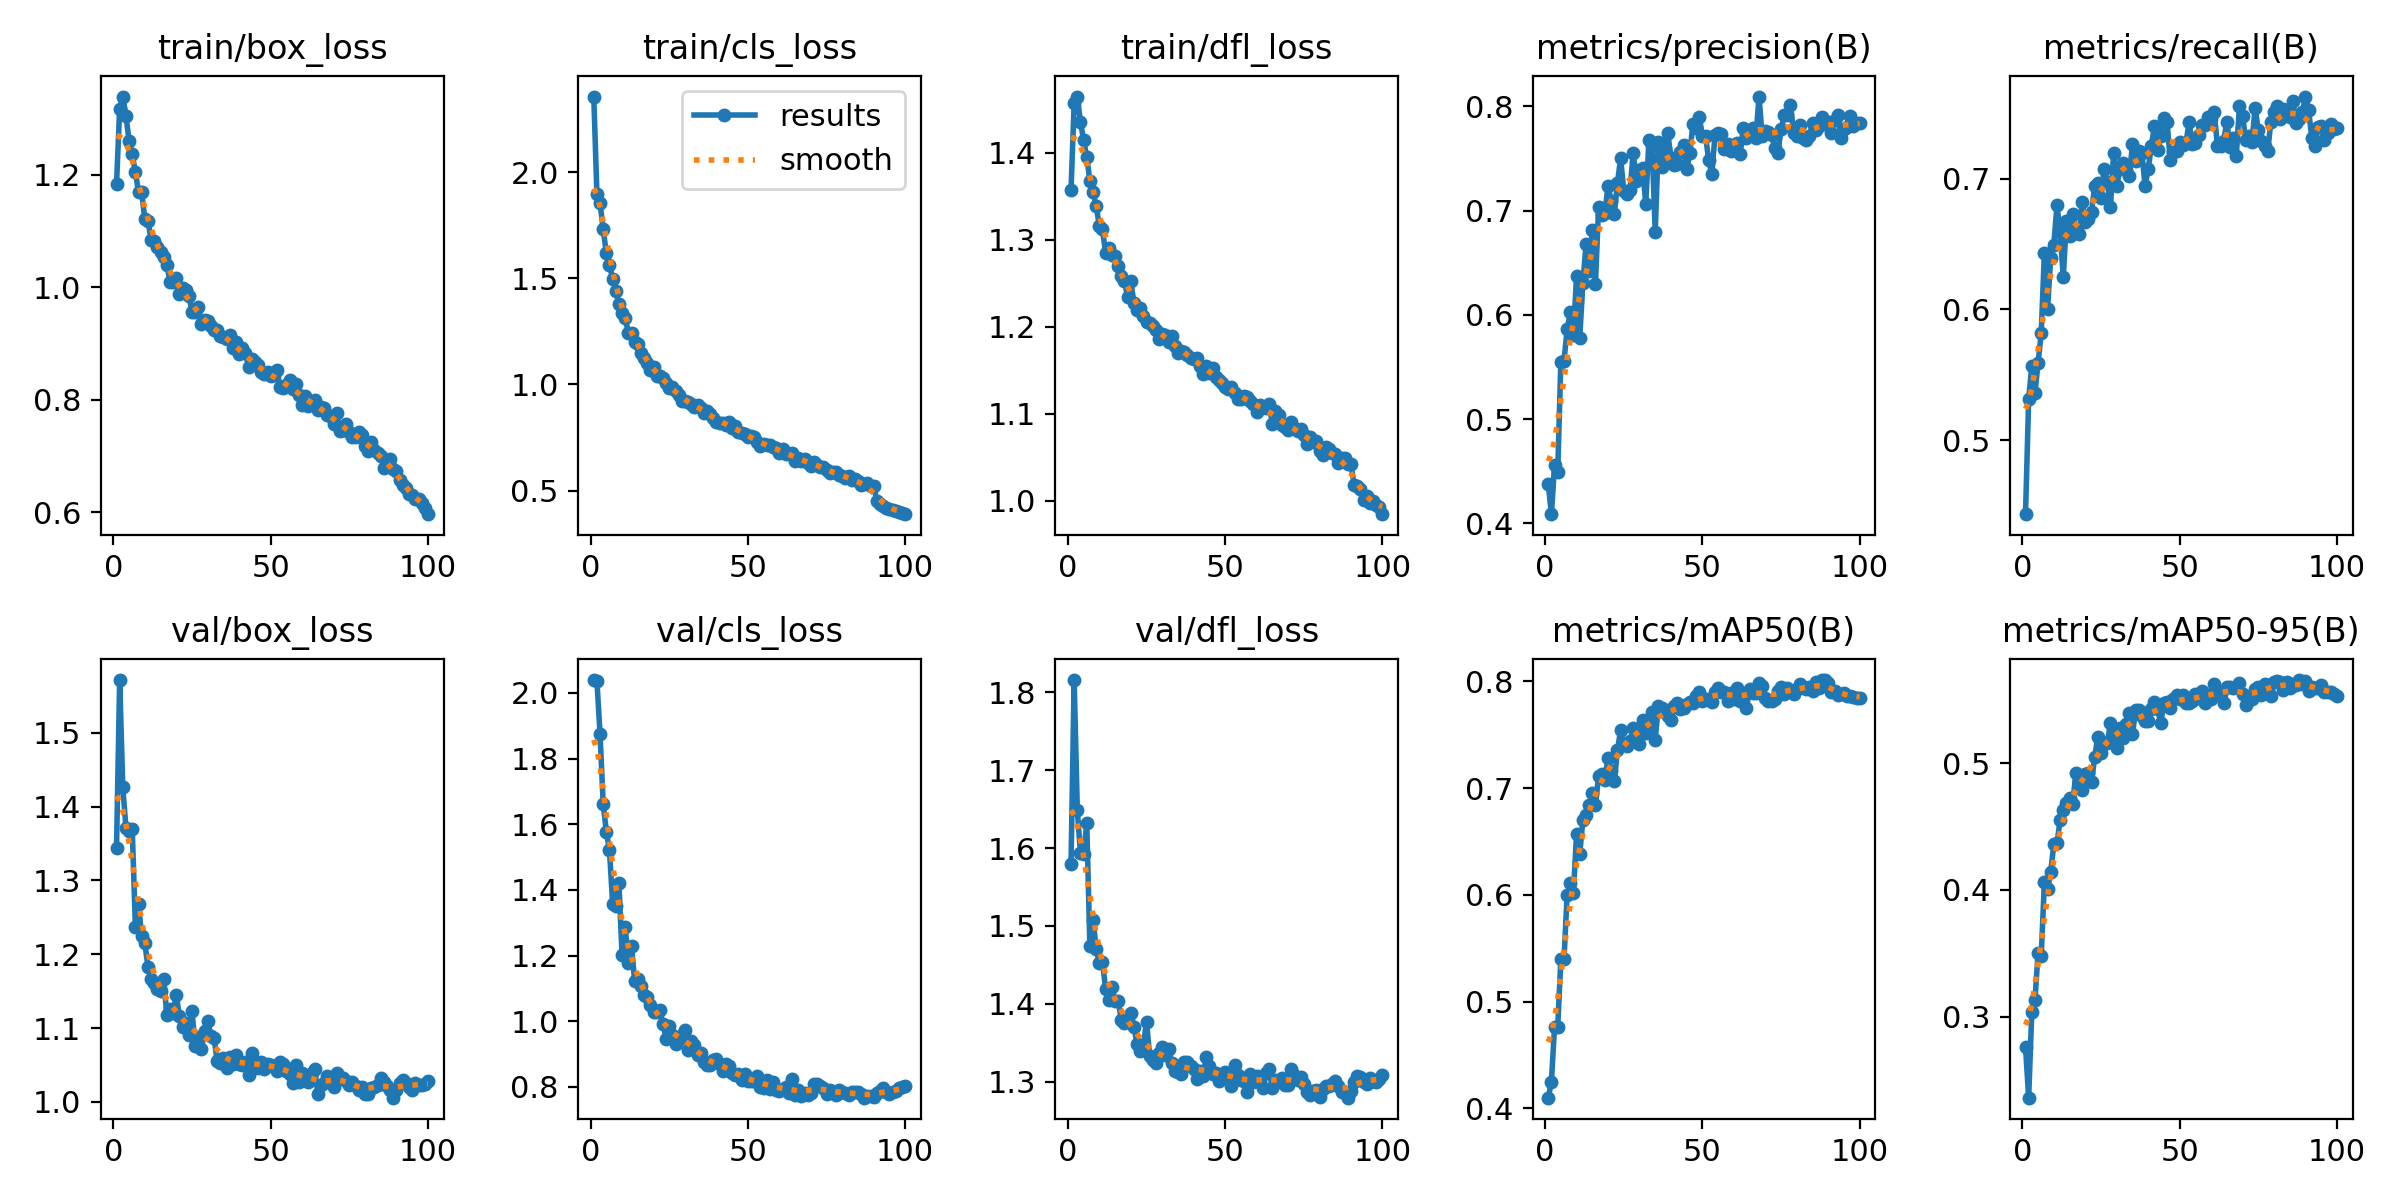

The file beside this chart, header and first rows:
epoch, time, train/box_loss, train/cls_loss, train/dfl_loss, metrics/precision(B), metrics/recall(B), metrics/mAP50(B), metrics/mAP50-95(B), val/box_loss, val/cls_loss, val/dfl_loss, lr/pg0, lr/pg1, lr/pg2
1, 189.2, 1.183, 2.355, 1.357, 0.4378, 0.4436, 0.41, 0.2763, 1.344, 2.039, 1.58, 0.0003329, 0.0003329, 0.0003329
2, 376.9, 1.316, 1.898, 1.457, 0.4088, 0.5315, 0.4248, 0.2363, 1.572, 2.036, 1.815, 0.0006597, 0.0006597, 0.0006597
3, 563.9, 1.339, 1.854, 1.465, 0.456, 0.5569, 0.4766, 0.304, 1.426, 1.875, 1.649, 0.0009798, 0.0009798, 0.0009798
4, 750.9, 1.305, 1.73, 1.435, 0.4491, 0.5363, 0.4758, 0.3131, 1.371, 1.661, 1.594, 0.0009703, 0.0009703, 0.0009703
5, 938.1, 1.26, 1.617, 1.415, 0.5551, 0.5592, 0.5397, 0.3505, 1.367, 1.577, 1.592, 0.0009604, 0.0009604, 0.0009604
6, 1125, 1.237, 1.562, 1.395, 0.5558, 0.5823, 0.5395, 0.3482, 1.37, 1.52, 1.632, 0.0009505, 0.0009505, 0.0009505
7, 1312, 1.204, 1.495, 1.368, 0.5861, 0.6434, 0.6002, 0.4062, 1.237, 1.358, 1.474, 0.0009406, 0.0009406, 0.0009406
8, 1499, 1.169, 1.44, 1.355, 0.6023, 0.6002, 0.6114, 0.401, 1.268, 1.35, 1.508, 0.0009307, 0.0009307, 0.0009307
9, 1685, 1.168, 1.379, 1.339, 0.5804, 0.6393, 0.602, 0.4143, 1.224, 1.421, 1.471, 0.0009208, 0.0009208, 0.0009208
10, 1872, 1.121, 1.336, 1.316, 0.6377, 0.6496, 0.6572, 0.4359, 1.215, 1.201, 1.452, 0.0009109, 0.0009109, 0.0009109
11, 2059, 1.118, 1.313, 1.312, 0.578, 0.6796, 0.6378, 0.4366, 1.183, 1.288, 1.453, 0.000901, 0.000901, 0.000901
12, 2246, 1.085, 1.242, 1.285, 0.6301, 0.6589, 0.6702, 0.4551, 1.166, 1.178, 1.42, 0.0008911, 0.0008911, 0.0008911
13, 2432, 1.082, 1.241, 1.29, 0.6675, 0.6248, 0.6747, 0.4628, 1.16, 1.229, 1.405, 0.0008812, 0.0008812, 0.0008812
14, 2619, 1.071, 1.202, 1.282, 0.6423, 0.6674, 0.6839, 0.4686, 1.153, 1.122, 1.421, 0.0008713, 0.0008713, 0.0008713
15, 2806, 1.063, 1.19, 1.281, 0.6814, 0.6563, 0.6957, 0.4724, 1.15, 1.127, 1.404, 0.0008614, 0.0008614, 0.0008614
16, 2992, 1.054, 1.148, 1.27, 0.6298, 0.6728, 0.6837, 0.4679, 1.167, 1.106, 1.404, 0.0008515, 0.0008515, 0.0008515
17, 3179, 1.04, 1.124, 1.258, 0.7038, 0.6598, 0.7116, 0.4922, 1.117, 1.078, 1.379, 0.0008416, 0.0008416, 0.0008416
18, 3366, 1.01, 1.101, 1.253, 0.6959, 0.6574, 0.7136, 0.4862, 1.126, 1.072, 1.376, 0.0008317, 0.0008317, 0.0008317
19, 3553, 1.009, 1.069, 1.234, 0.6974, 0.6818, 0.708, 0.479, 1.121, 1.05, 1.378, 0.0008218, 0.0008218, 0.0008218
20, 3739, 1.017, 1.082, 1.252, 0.7238, 0.6667, 0.7282, 0.4914, 1.145, 1.029, 1.388, 0.0008119, 0.0008119, 0.0008119
21, 3926, 0.9887, 1.041, 1.228, 0.7092, 0.669, 0.7159, 0.4922, 1.116, 1.027, 1.371, 0.000802, 0.000802, 0.000802
22, 4112, 0.9979, 1.042, 1.219, 0.6964, 0.6748, 0.7063, 0.4849, 1.102, 1.035, 1.348, 0.0007921, 0.0007921, 0.0007921
23, 4299, 0.9954, 1.029, 1.222, 0.7268, 0.6943, 0.7355, 0.5051, 1.107, 0.9929, 1.34, 0.0007822, 0.0007822, 0.0007822
24, 4485, 0.9852, 1.006, 1.212, 0.75, 0.6963, 0.7542, 0.5206, 1.091, 0.9459, 1.347, 0.0007723, 0.0007723, 0.0007723
25, 4672, 0.9566, 0.981, 1.205, 0.7189, 0.6853, 0.7415, 0.508, 1.123, 0.9847, 1.377, 0.0007624, 0.0007624, 0.0007624
26, 4858, 0.9552, 0.9857, 1.204, 0.716, 0.7071, 0.7398, 0.5159, 1.076, 0.9593, 1.333, 0.0007525, 0.0007525, 0.0007525
27, 5045, 0.9644, 0.971, 1.201, 0.7195, 0.6971, 0.7441, 0.516, 1.088, 0.9308, 1.328, 0.0007426, 0.0007426, 0.0007426
28, 5231, 0.9342, 0.9481, 1.196, 0.7556, 0.6782, 0.7558, 0.5313, 1.072, 0.9448, 1.324, 0.0007327, 0.0007327, 0.0007327
29, 5418, 0.9417, 0.9211, 1.186, 0.7284, 0.7192, 0.7546, 0.5221, 1.097, 0.9577, 1.337, 0.0007228, 0.0007228, 0.0007228
30, 5604, 0.9396, 0.9215, 1.191, 0.7387, 0.6944, 0.7413, 0.5117, 1.11, 0.9719, 1.345, 0.0007129, 0.0007129, 0.0007129
31, 5791, 0.9319, 0.9171, 1.191, 0.7404, 0.707, 0.7636, 0.5277, 1.089, 0.9113, 1.335, 0.000703, 0.000703, 0.000703
32, 5977, 0.9245, 0.9069, 1.183, 0.7064, 0.7123, 0.7516, 0.52, 1.086, 0.9395, 1.343, 0.0006931, 0.0006931, 0.0006931
33, 6164, 0.9243, 0.8953, 1.19, 0.7676, 0.7066, 0.7616, 0.5308, 1.055, 0.9277, 1.325, 0.0006832, 0.0006832, 0.0006832
34, 6350, 0.9126, 0.9052, 1.178, 0.7624, 0.7017, 0.7714, 0.5394, 1.053, 0.8974, 1.314, 0.0006733, 0.0006733, 0.0006733
35, 6537, 0.9117, 0.8871, 1.17, 0.6797, 0.726, 0.7454, 0.5232, 1.06, 0.9024, 1.312, 0.0006634, 0.0006634, 0.0006634
36, 6723, 0.9081, 0.8653, 1.172, 0.7654, 0.7135, 0.7765, 0.5415, 1.045, 0.8759, 1.31, 0.0006535, 0.0006535, 0.0006535
37, 6910, 0.9159, 0.8743, 1.171, 0.7418, 0.7208, 0.7753, 0.5419, 1.061, 0.8672, 1.326, 0.0006436, 0.0006436, 0.0006436
38, 7096, 0.8917, 0.8594, 1.168, 0.7569, 0.7196, 0.7731, 0.5372, 1.051, 0.8657, 1.326, 0.0006337, 0.0006337, 0.0006337
39, 7282, 0.9018, 0.8408, 1.164, 0.7741, 0.6943, 0.7677, 0.5334, 1.063, 0.8813, 1.321, 0.0006238, 0.0006238, 0.0006238
40, 7469, 0.8805, 0.8227, 1.163, 0.7508, 0.7072, 0.7641, 0.5329, 1.052, 0.8834, 1.316, 0.0006139, 0.0006139, 0.0006139
41, 7655, 0.8922, 0.8179, 1.164, 0.744, 0.7249, 0.7765, 0.5422, 1.05, 0.8707, 1.304, 0.000604, 0.000604, 0.000604
42, 7842, 0.8823, 0.8205, 1.155, 0.7444, 0.7402, 0.7793, 0.5484, 1.054, 0.8469, 1.313, 0.0005941, 0.0005941, 0.0005941
43, 8028, 0.8582, 0.8071, 1.146, 0.7558, 0.7218, 0.7742, 0.5425, 1.037, 0.87, 1.308, 0.0005842, 0.0005842, 0.0005842
44, 8215, 0.8721, 0.8244, 1.155, 0.7632, 0.7325, 0.775, 0.5315, 1.066, 0.8637, 1.332, 0.0005743, 0.0005743, 0.0005743
45, 8401, 0.8667, 0.7951, 1.147, 0.7397, 0.7462, 0.7782, 0.5477, 1.054, 0.8419, 1.321, 0.0005644, 0.0005644, 0.0005644
46, 8587, 0.8624, 0.8038, 1.152, 0.755, 0.7431, 0.7803, 0.5482, 1.046, 0.8358, 1.31, 0.0005545, 0.0005545, 0.0005545
47, 8774, 0.8485, 0.7781, 1.143, 0.783, 0.7139, 0.7792, 0.5434, 1.054, 0.8388, 1.311, 0.0005446, 0.0005446, 0.0005446
48, 8960, 0.845, 0.7727, 1.139, 0.779, 0.7204, 0.786, 0.5503, 1.045, 0.821, 1.301, 0.0005347, 0.0005347, 0.0005347
49, 9146, 0.8489, 0.7659, 1.136, 0.7895, 0.7214, 0.79, 0.5533, 1.051, 0.8395, 1.306, 0.0005248, 0.0005248, 0.0005248
50, 9333, 0.8427, 0.751, 1.131, 0.7716, 0.7283, 0.7817, 0.5507, 1.05, 0.8175, 1.313, 0.0005149, 0.0005149, 0.0005149
51, 9520, 0.8432, 0.7556, 1.129, 0.7716, 0.7253, 0.7838, 0.5537, 1.047, 0.8187, 1.31, 0.000505, 0.000505, 0.000505
52, 9706, 0.8528, 0.7537, 1.131, 0.7481, 0.7273, 0.7824, 0.5472, 1.042, 0.8178, 1.295, 0.0004951, 0.0004951, 0.0004951
53, 9892, 0.823, 0.7311, 1.124, 0.735, 0.7429, 0.7805, 0.5471, 1.053, 0.8338, 1.321, 0.0004852, 0.0004852, 0.0004852
54, 10078, 0.8204, 0.7085, 1.118, 0.7722, 0.7266, 0.79, 0.5489, 1.051, 0.8001, 1.308, 0.0004753, 0.0004753, 0.0004753
55, 10265, 0.8258, 0.718, 1.117, 0.7742, 0.7273, 0.7933, 0.5545, 1.042, 0.796, 1.303, 0.0004654, 0.0004654, 0.0004654
56, 10451, 0.8358, 0.7144, 1.121, 0.773, 0.7332, 0.7898, 0.5515, 1.038, 0.8212, 1.301, 0.0004555, 0.0004555, 0.0004555
57, 10637, 0.8192, 0.713, 1.119, 0.759, 0.7409, 0.7899, 0.5567, 1.025, 0.7922, 1.287, 0.0004456, 0.0004456, 0.0004456
58, 10824, 0.8287, 0.7057, 1.114, 0.7634, 0.741, 0.7819, 0.547, 1.049, 0.8145, 1.311, 0.0004357, 0.0004357, 0.0004357
59, 11010, 0.8084, 0.6986, 1.111, 0.7568, 0.747, 0.7891, 0.5533, 1.027, 0.7918, 1.3, 0.0004258, 0.0004258, 0.0004258
60, 11196, 0.7905, 0.6764, 1.102, 0.7626, 0.7458, 0.7838, 0.5507, 1.04, 0.7886, 1.308, 0.0004159, 0.0004159, 0.0004159
... 40 more rows
